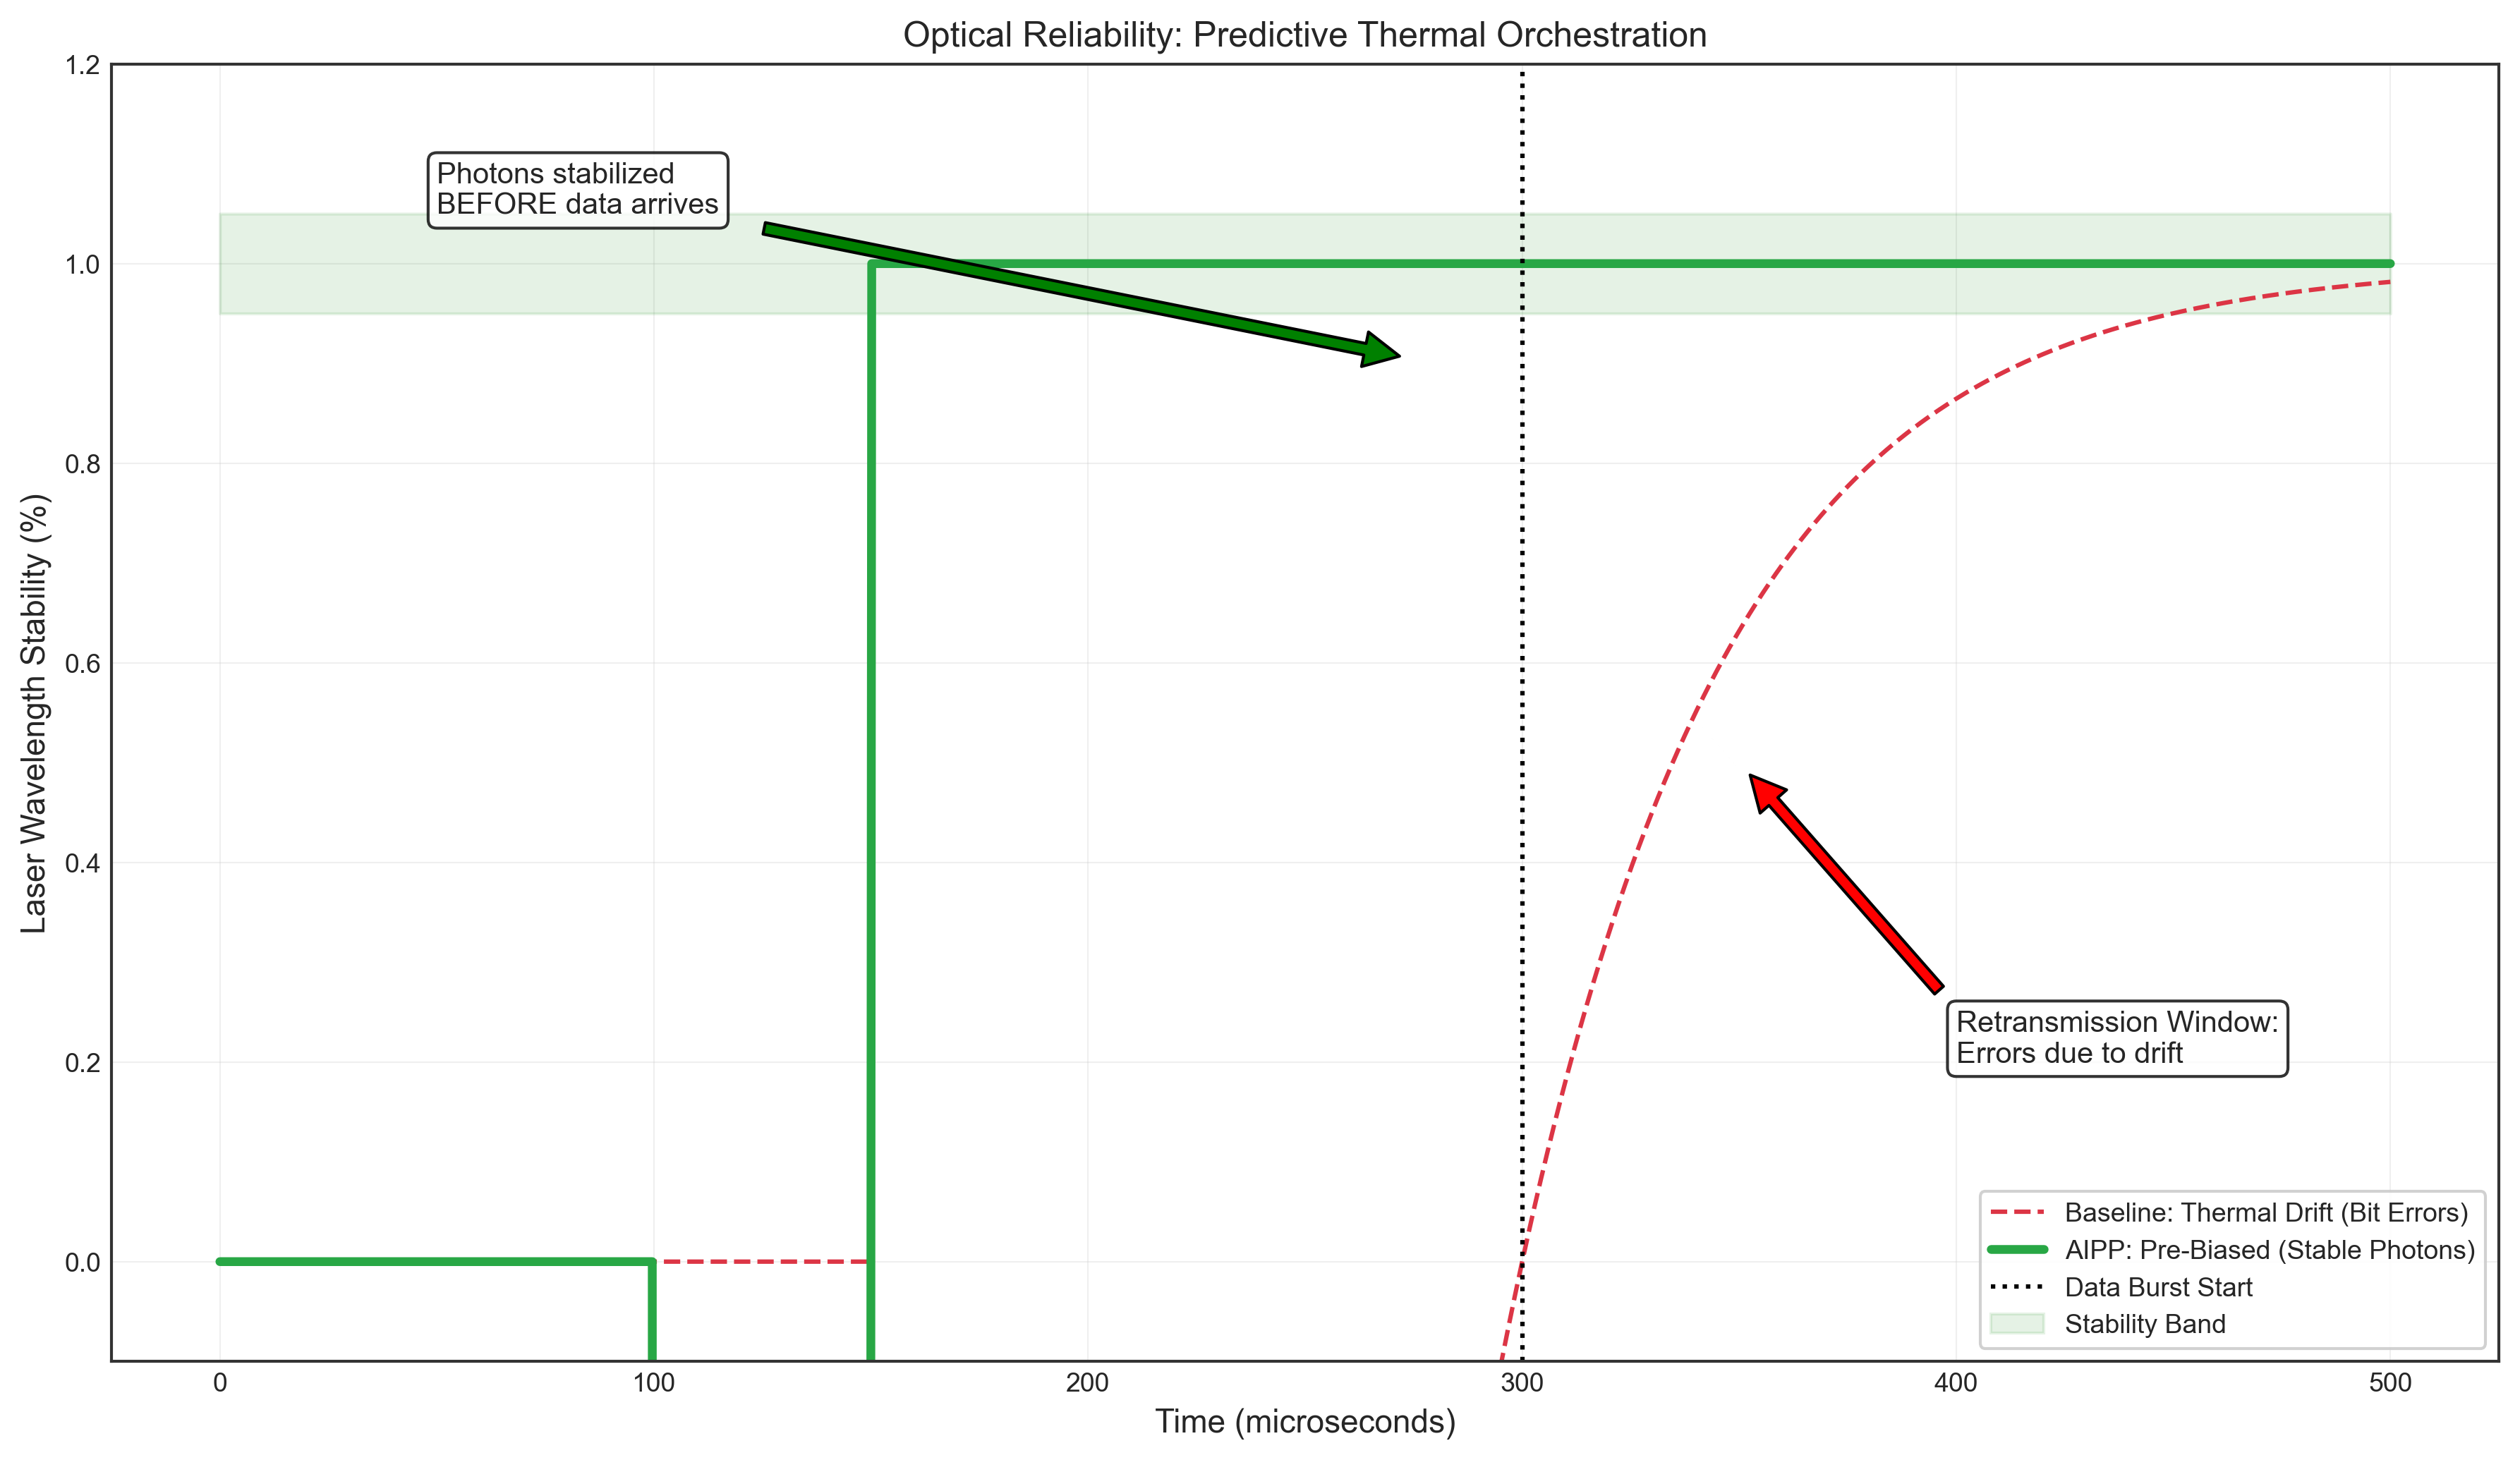

Reproduce this figure in Python.
"""
Optical Thermal Orchestration: Predictive Laser-Bias
====================================================

This variation proves the "Optical Stability" claim for $2 Billion systems.
Problem: High-speed optical transceivers (800G/1.6T) suffer from 
'Thermal Drift.' When a burst of data hits a cold laser, its wavelength 
shifts, causing Bit Error Rate (BER) spikes during the first 100us.

Invention:
The Switch warns the Optical Engine 100us before a burst. The engine 
"Pre-Heats" or "Pre-Biases" the laser to its stable operating temperature 
during the quiet window.

Result:
Wavelength stability is maintained from the first bit, eliminating the 
retransmission penalties associated with thermal transients.

Valuation Impact: $2B+ Monopoly Play
Solves the "Optical Wall." We don't just trigger bits; we manage the 
physical thermodynamics of the photonic layer.
"""

import numpy as np
import matplotlib.pyplot as plt
import sys
import os
from pathlib import Path

# Add root to path for utils
root = Path(__file__).parent.parent
sys.path.insert(0, str(root))
from utils.plotting import setup_plot_style, save_publication_figure, COLOR_FAILURE, COLOR_SUCCESS

def simulate_optical_stability():
    setup_plot_style()
    
    t = np.linspace(0, 500, 1000) # 500us window
    burst_start = 300 # us
    
    # 1. Baseline: Reactive Thermal Control
    # Laser heats up during burst, causing wavelength drift (instability)
    # This drift is modeled as a 1st order thermal response
    drift_base = np.zeros_like(t)
    drift_base[burst_start:] = 1.0 - np.exp(-(t[burst_start:]-burst_start)/50)
    
    # 2. Invention: Predictive Thermal Bias
    # Switch warns at t=200 (100us lead). Laser is pre-biased (pre-heated).
    drift_inv = np.zeros_like(t)
    # Pre-heating phase
    drift_inv[200:300] = 1.0 - np.exp(-(t[200:300]-200)/50) 
    # Burst phase (already stable)
    drift_inv[300:] = 1.0 
    
    fig, ax = plt.subplots(figsize=(12, 7))
    
    ax.plot(t, drift_base, color=COLOR_FAILURE, linestyle='--', label='Baseline: Thermal Drift (Bit Errors)')
    ax.plot(t, drift_inv, color=COLOR_SUCCESS, linewidth=3, label='AIPP: Pre-Biased (Stable Photons)')
    
    ax.axvline(burst_start, color='black', linestyle=':', label='Data Burst Start')
    ax.fill_between(t, 0.95, 1.05, color='green', alpha=0.1, label='Stability Band')
    
    ax.set_title("Optical Reliability: Predictive Thermal Orchestration")
    ax.set_xlabel("Time (microseconds)")
    ax.set_ylabel("Laser Wavelength Stability (%)")
    ax.set_ylim(-0.1, 1.2)
    ax.legend(loc='lower right')
    ax.grid(True, alpha=0.3)
    
    # Annotations
    ax.annotate("Retransmission Window:\nErrors due to drift", 
                 xy=(350, 0.5), xytext=(400, 0.2),
                 arrowprops=dict(facecolor='red', shrink=0.05),
                 bbox=dict(boxstyle='round', facecolor='white', alpha=0.8))
    
    ax.annotate("Photons stabilized\nBEFORE data arrives", 
                 xy=(280, 0.9), xytext=(50, 1.05),
                 arrowprops=dict(facecolor='green', shrink=0.05),
                 bbox=dict(boxstyle='round', facecolor='white', alpha=0.8))

    plt.tight_layout()
    
    output_path = Path(__file__).parent / "optical_thermal_bias"
    save_publication_figure(fig, str(output_path))
    plt.close(fig)
    print(f"Optical Orchestration complete. Artifact saved to {output_path}.png")

if __name__ == "__main__":
    simulate_optical_stability()
